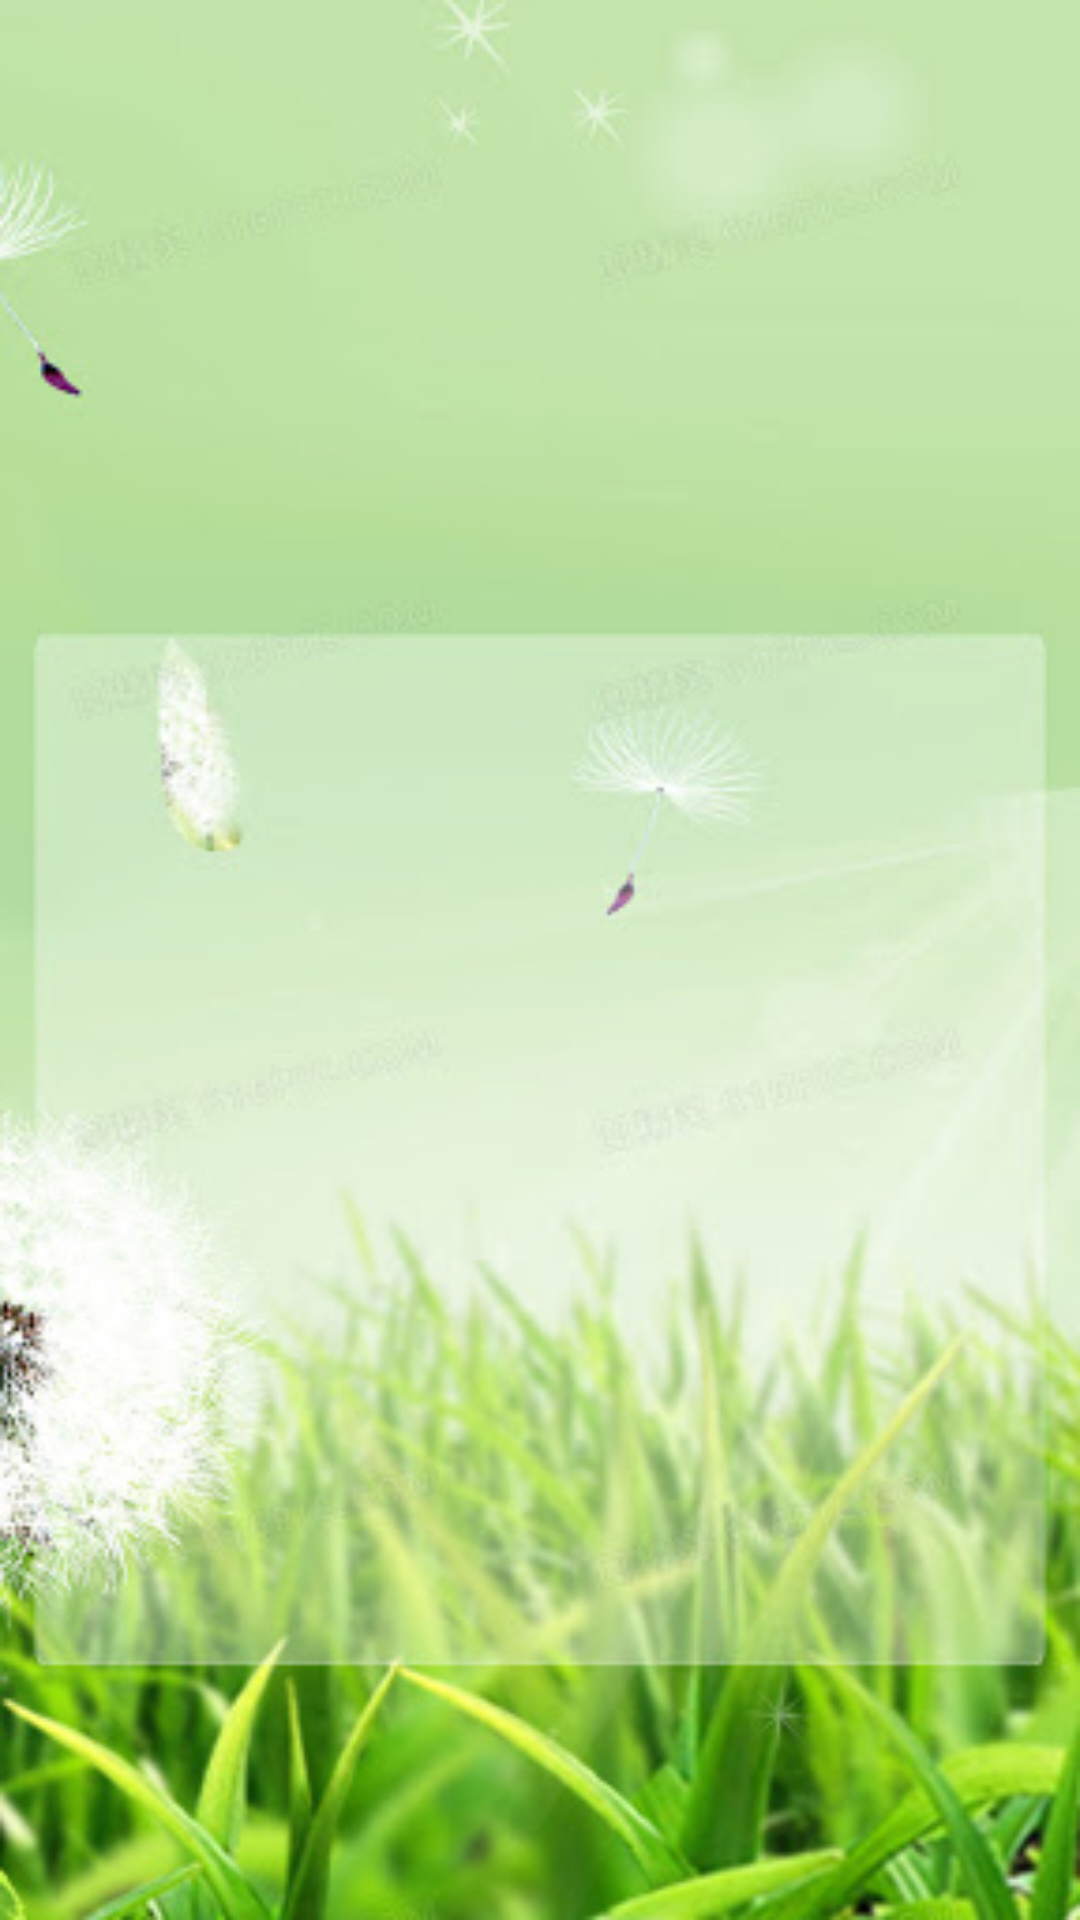

The Android layout XML behind this screen, and the referenced resources:
<!-- AndroidManifest.xml: application theme AppTheme -->
<!-- res/layout/activity_list.xml -->
<?xml version="1.0" encoding="utf-8"?>
<androidx.constraintlayout.widget.ConstraintLayout xmlns:android="http://schemas.android.com/apk/res/android"
xmlns:app="http://schemas.android.com/apk/res-auto"
xmlns:tools="http://schemas.android.com/tools"
android:layout_width="match_parent"
android:layout_height="match_parent"
    android:background="@drawable/background"
tools:context=".ListActivity">

<ListView
    android:id="@+id/diary_list"
    android:layout_width="match_parent"
    android:layout_height="match_parent" />
</androidx.constraintlayout.widget.ConstraintLayout>
<!-- resources referenced by this layout -->
<resources>
  <!-- drawable background: jpg bitmap (drawable, 31653 bytes) -->
  <style name="AppTheme" parent="Theme.AppCompat.Light.DarkActionBar">
          
          <item name="colorPrimary">@color/colorPrimary</item>
          <item name="colorPrimaryDark">@color/colorPrimaryDark</item>
          <item name="colorAccent">@color/colorAccent</item>
      </style>
  <!-- not gathered from this repository: default colours our renderer supplied (Android Studio template values) -->
  <color name="colorPrimary">#FF6200EE</color>
  <color name="colorPrimaryDark">#FF3700B3</color>
  <color name="colorAccent">#FF03DAC5</color>
</resources>
